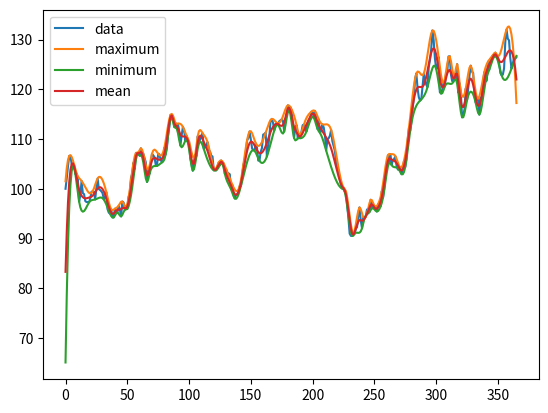
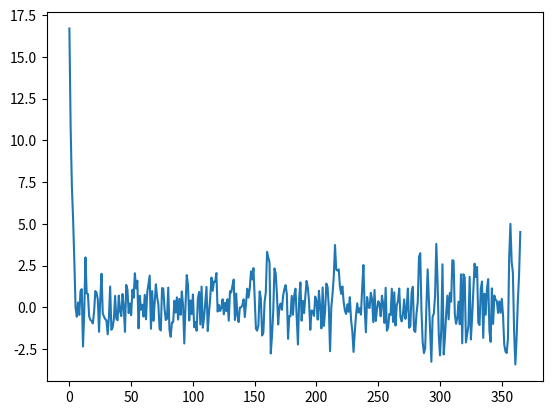

These charts were generated, in order, by the following Python code:
import numpy as np

from scipy.signal import argrelextrema, argrelmax, argrelmin
from scipy.interpolate import CubicSpline
import matplotlib.pyplot as plt


def emd(arr: np.ndarray):
    x = np.arange(arr.size)
    maxima = argrelmax(arr)
    minima = argrelmin(arr)
    cs_max = CubicSpline(maxima[0], arr[maxima[0]])
    cs_min = CubicSpline(minima[0], arr[minima[0]])
    xs = np.arange(0, arr.size, 1)
    cs_mean = 0.5 * (cs_max(xs) + cs_min(xs))
    fig, ax = plt.subplots()
    ax.plot(x, arr, label='data')
    ax.plot(xs, cs_max(xs), label='maximum')
    ax.plot(xs, cs_min(xs), label='minimum')
    ax.plot(xs, cs_mean, label='mean')
    ax.legend()
    plt.show()
    fig, ax = plt.subplots()
    ax.plot(xs, arr - cs_mean, label='residual')
    plt.show()

    # print(maxima, arr[maxima[0]])
    # print(minima, arr[minima[0]])


def wiener_process(t, a, b):
    x0 = 0
    dx = a + b * np.random.standard_normal(t)
    res = np.zeros(t + 1)
    x_last = x0
    for i in range(t):
        tmp = dx[i] + x_last
        res[i + 1] = tmp
        x_last = tmp
    return res


TRADE_DAYS_PER_YEAR = 365


def stock_price_model(s0, n_days, expect_return, volatility):
    """

    年化预期收益率
    年化波动率
    """
    day = 1.0 / TRADE_DAYS_PER_YEAR
    res = np.zeros(n_days + 1)
    res[0] = s0
    ds = expect_return * day + volatility * np.sqrt(day) * np.random.standard_normal(n_days)
    for i in range(n_days):
        tmp = res[i] * (1.0 + ds[i])
        res[i + 1] = tmp
    return res


if __name__ == '__main__':
    emd(stock_price_model(100.0, TRADE_DAYS_PER_YEAR, 0.15, 0.3))
